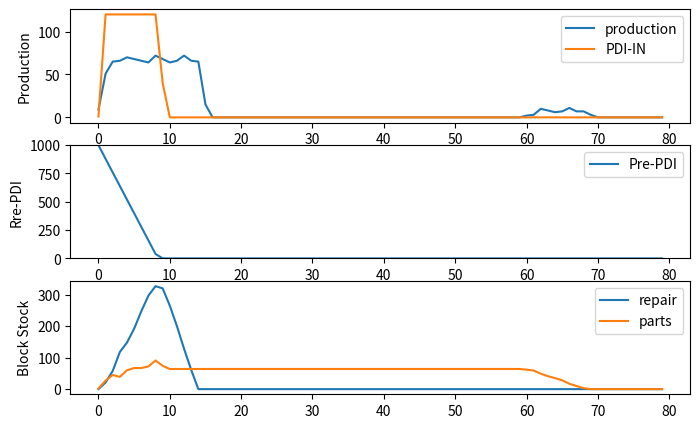

Reproduce this figure in Python.
#-------------------------------------------------------------------------------
# Name:        VPC simulator
# Purpose:     Watch VPC car flows status every minutes
#
# [redacted]
#
# Created:     02/04/2024
# Copyright:   (c) U640919 2024
# Licence:     <your licence>
#-------------------------------------------------------------------------------


"""
2024 - 2025 : 40,000 / year --> ave. 167 / Day
2026 - 2027 : 5.,000 / year --> ave. 208 / Day
* 240 working day
"""

CURR_CLOCK = 0
NUMBER_OF_LINES = 1  # simulation is done for 1 line and dupilicate result for lines
PER_SHIFT_MAX_CLOCK = 8*60  # 8 hours
SHIFT_PER_DAY = 2
SIMULATE_DAYS = 80
TAKT_TIME = 8
REPAIR_BAYS = 18 # Per line,  70% of actual bays
DELTA = 1.00*SHIFT_PER_DAY
INITIAL_STOCK = 0
ETA = ([0] + [1000] + [0]*60)
ETA.reverse()  # get ready for .pop()
ANNUAL_IMPORT_CARS = int(sum(ETA) / NUMBER_OF_LINES + 100)
PARTS_REQURED = 30  # 30% 86/285
DEFECT_RATE = [[0, 4.29], [80, 4.29]]  # 10% no_repair, 80-10% 2 hours, 100-80%, 20.5 hours | [[10, 2], [80, 20.5]] | [[50, 2], [85, 10.5]]
PARTS_LEADTIME = [[0, 1], [80, 60]]  # 85% 1 Day, 15% 60 days | [[0, 1], [85, 60]] | [[0, 1], [85, 60]]
# [[X, A], [Y, B]]
# |     |       |       |       |
# 0     X               Y       100
# Flase |       A       |   B   |


import random
from matplotlib import pyplot

def return_true_x_percent(x):
    random_number = random.random()
    return random_number <= x/100


def return_repairtime_x_persent(dRate):
    """
    return false for x %
    return A for y -x %
    return B for 100 - y %
    DEFECT_RATE = [[0, 1.78], [80, 1.78]]
    """
    random_number = random.random()
    if random_number <= dRate[0][0]/100:
        return False

    elif random_number <= dRate[1][0]/100:
        return dRate[0][1]

    else:
        return dRate[1][1]



class Slot():
    def __init__(self, name, active=True, maxBuffer=3, buffer=1, takt=6):
        self.name = name
        self.active = active
        self.buffer = buffer
        self.maxBuffer = maxBuffer
        self.takt = takt
        self.cnt = 0
        self.complete = 0
        self.nextSlot = None
        self.comment = ""


    def deliver(self):

        if self.active == False:
            self.comment = self.comment + "No car, "
            return False

        if self.cnt < self.takt:
            self.comment = self.comment + "Workning on, "
            return False

        if self.nextSlot.buffer >= self.nextSlot.maxBuffer:
            self.comment = self.comment + "No buffer to push, "
            return False

        self.complete += 1
        self.comment = self.comment + "Delivered, "
        self.active = False  # clear once
        #  print("[{0}]".format(self.name))
        #  print("Next Slot buffer from {}".format(self.nextSlot.buffer))
        self.nextSlot.buffer += 1
        #  print("Next Slot buffer to {}\n".format(self.nextSlot.buffer))
        return True


    def new(self):
        if self.active:
            self.comment = self.comment + "Not ready for next, "
            return False

        if self.buffer == 0:
            self.comment = self.comment + "No buffer, "
            return False

        # Start new one
        self.buffer -= 1  # consume a buffer
        self.comment = self.comment + "Buffer became {0}, ".format(self.buffer)
        self.active = True  # back to active
        self.cnt = 0
        return True


    def countUp(self):
        self.cnt += 1
        self.comment = "Count up {0}>={1}, ".format(self.cnt, self.takt)  # reset comment
        self.deliver()
        self.new()


    def status(self):
        print("{0:<20}: | [Buffer] {1:>5} | [Active] {2:>3} | [complete]{3:>5} | [Cnt] {4:>3} | {5}".format(self.name, self.buffer, self.active, self.complete, self.cnt, self.comment))



class Slot_branch(Slot):
    """
    Send car(s) to designated slot depenfing on condition
    """
    def __init__(self, name, active=True, maxBuffer=3, buffer=1, takt=6):
        super().__init__(name, active, maxBuffer, buffer, takt)
        self.nextRepair = None  # adding repair slots

    def deliver(self):

        if self.active == False:
            self.comment = self.comment + "No car, "
            return False

        if self.cnt < self.takt:
            self.comment = self.comment + "Workning on, "
            return False

        detection = return_repairtime_x_persent(DEFECT_RATE)
        ## self.comment = self.comment + "requred repair = {}, ".format(detection)

        if detection==False:
            # go to next std slot
            if self.nextSlot.buffer >= self.nextSlot.maxBuffer:
                self.comment = self.comment + "No buffer to push, "
                return False

            else:
                self.complete += 1
                self.comment = self.comment + "Delivered(STD), "
                self.active = False  # clear once
                self.nextSlot.buffer += 1
                return True

        else:
            self.complete += 1
            self.nextRepair.new(detection)
            self.comment = self.comment + "Sent for repair {}h, ".format(detection)
            self.active = False  # clear once
            return True


class RepairSlots():
    def __init__(self, name, repairSlots=6, out_buffer=0):
        self.name = name
        self.repairSlots = repairSlots
        self.in_buffer = [] # only for testing
        self.partsWaiting = []
        self.out_buffer = out_buffer
        self.complete = 0
        self.nextSlot = None
        self.comment = ""
        self.bays = []

    def new(self, labour):
        if return_true_x_percent(PARTS_REQURED):
            lead_time = return_repairtime_x_persent(PARTS_LEADTIME)
            self.partsWaiting.append([int(labour*60), lead_time])
            self.comment = self.comment + "sent to parts waiting, "


        elif len(self.bays) < self.repairSlots:
            self.bays.append(int(labour*60))
            self.comment = self.comment + "sent on slot, "

        else:
            self.in_buffer.append(int(labour*60))
            self.comment = self.comment + "sent to in_buffera, "

    def status(self):
        print("{0:<20}: | [inBuffer] {1:>5} | [parts waiting ]{2:>3} |Slots  {3} | {4} ".format(self.name, len(self.in_buffer), len(self.partsWaiting), self.bays, self.comment))



    def deliver(self):
        self.complete += 1
        if self.nextSlot.buffer >= self.nextSlot.maxBuffer:
            # Not working for now, instead unlimited buffer before final inspection
            self.comment = self.comment + "Sent to out_buffer, "
            return False

        else:
            self.comment = self.comment + "Delivered(STD), "
            self.nextSlot.buffer += 1
            return True


    def countUp(self):
        self.comment = ""  # reset comment

        # counting down labour time
        if len(self.bays) > 0:
            self.bays = [i-1 for i in self.bays]

        # Check how many completed
        complete = self.bays.count(0)
        if complete > 0:
            self.comment = self.comment + "{} completed, ".format(complete)
            for i in range(complete):
                self.deliver()

            # Removing completed from slots
            self.bays = [i for i in self.bays if i !=0]


        # bring from out buffer if available
        # print("Occupid bay={0} | MaxSlot={1} | waiting={2}".format(len(self.bays), self.repairSlots, len(self.in_buffer)))
        if len(self.bays) < self.repairSlots:
            try:
                pop = self.in_buffer.pop(0)
                # print("bring it up!")
                self.bays.append(pop)

            except:
                pass

        else:
            # print("Keep it as is")  # commentOut
            pass


    def nextDay(self):
        # counting down day
        self.partsWaiting = [[l[0], l[1]-1] for l in self.partsWaiting]

        # Move parts from parts waiting to repair waiting if day cnt = 0
        tmp_pw = self.partsWaiting  # copy parts waiting
        self.partsWaiting = []  # reset parts waiting
        for l in tmp_pw:
            if l[1] <= 0:
                self.in_buffer.append(l[0])
                #  print("Moved to repair waiting")

            else:
                self.partsWaiting.append(l)



class VPC():
    def __init__(self):
        self.time = 0
        ENTRY_CARS = int(ETA.pop()/NUMBER_OF_LINES)   # overwrite with ETA list

        self.s01 = Slot("Entry", maxBuffer=ANNUAL_IMPORT_CARS, buffer=ENTRY_CARS, takt=TAKT_TIME)
        self.s02 = Slot("Function check", takt=TAKT_TIME)
        self.s03 = Slot("Exterior check 1", takt=TAKT_TIME)
        self.s04 = Slot("Exterior check 2", takt=TAKT_TIME)
        self.s05 = Slot_branch("Interior check", takt=TAKT_TIME)
        self.r01 = RepairSlots("Generl repair", REPAIR_BAYS)
        self.s06 = Slot("Final check", maxBuffer=ANNUAL_IMPORT_CARS+200, takt=TAKT_TIME)
        self.p01 = Slot("Parking", maxBuffer=ANNUAL_IMPORT_CARS+200, buffer=0, takt=TAKT_TIME)


        # setting slots relation
        self.s01.nextSlot = self.s02
        self.s02.nextSlot = self.s03
        self.s03.nextSlot = self.s04
        self.s04.nextSlot = self.s05
        self.s05.nextSlot = self.s06
        self.s05.nextRepair = self.r01
        self.r01.nextSlot = self.s06
        self.s06.nextSlot = self.p01


    def tick(self):
        self.time += 1

        # commentOut_001
        """
        self.s01.status()
        self.s02.status()
        self.s03.status()
        self.s04.status()
        self.s05.status()
        self.r01.status()
        self.s06.status()
        self.p01.status()
        """

        self.s01.countUp()
        self.s02.countUp()
        self.s03.countUp()
        self.s04.countUp()
        self.s05.countUp()
        self.r01.countUp()
        self.s06.countUp()

        # commentOut_002
        """
        print("Global time : {0:0.2f}".format(self.time/60))
        print("==Waiting for repair==")
        print(self.r01.in_buffer)
        print("==Waiting for parts==")
        print(self.r01.partsWaiting)
        print("====================================")
        """


    def block_stock_status(self):
        report = "Produced from Day 1 = {} \n\n".format(self.p01.buffer*NUMBER_OF_LINES)
        report = report + "==Waiting for repair== | TTL = {} \n".format(len(self.r01.in_buffer)*NUMBER_OF_LINES)
        # report = report + str(self.r01.in_buffer*NUMBER_OF_LINES)  # commentOut
        report = report + "\n\n"
        report = report + "==Waiting for parts== | TTL = {} \n".format(len(self.r01.partsWaiting)*NUMBER_OF_LINES)
        # report = report + str(self.r01.partsWaiting*NUMBER_OF_LINES)  # commentOut
        blocked_cars = len(self.r01.in_buffer) + len(self.r01.partsWaiting)
        inprocess_cars = (self.s01.complete - self.p01.buffer - blocked_cars)*NUMBER_OF_LINES
        blocked_cars = blocked_cars * NUMBER_OF_LINES  # Mitiply after inprosess calculated
        report = report + "\n====== \nTTL Blocked = {0}  | TTL in-process = {1} \n".format(blocked_cars, inprocess_cars)
        report = report + "\n"
        return report



def main():
    v = VPC()
    lastReport = "\n ■■■■■■■ FINAL REPORT ■■■■■■■■ \n"

    # for counting production
    init_production = 0
    PDI_in_cnt = 0
    daily_PDI_in = []
    daily_productios = []
    dailiy_repairWaiting = []
    daily_partsWaiting = []
    daily_inprocess = []
    daily_prePDI = []
##    vessel_cnt = 0   # comment out

    for d in range(SIMULATE_DAYS):
        # print("==== ■ Day {} START====".format(d+1))  # commentOut
        for m in range(int(PER_SHIFT_MAX_CLOCK*SHIFT_PER_DAY)+1):
            v.tick()

        # Vessel ETA
        try:
            arrived_cars = int(ETA.pop()/NUMBER_OF_LINES)

        except:
            arrived_cars = 0


        print("car {}".format(v.s01.buffer))
        v.s01.buffer += arrived_cars
        print("Vessel ETA {}".format(arrived_cars))

        ## vessel_cnt +=1
        ## only for testing
        v.s01.status()
        v.s02.status()
        v.s03.status()
        v.s04.status()
        v.s05.status()
        v.r01.status()
        v.s06.status()
        v.p01.status()
        print("#################################\n")

        # print("==== ■ Day {} END ====".format(d+1))  # commentOut
        # lastReport = lastReport + "==== ■ Day {}  ====\n".format(d+1)  # commentOut

        # PDI in
        cnt = v.s01.complete - PDI_in_cnt  # last day count
        daily_PDI_in.append(cnt)
        PDI_in_cnt = v.s01.complete  # update to end of the day

        # adding production volume on top

        ttl_produced = v.p01.buffer
        daily_productios.append((ttl_produced - init_production) * NUMBER_OF_LINES)
        init_production = ttl_produced

        blocked_cars = len(v.r01.in_buffer) + len(v.r01.partsWaiting)
        #  daily_inprocess.append((v.s01.complete - v.p01.buffer - blocked_cars)*NUMBER_OF_LINES) #  include under repair
        daily_inprocess.append((v.s06.buffer)*NUMBER_OF_LINES)
        daily_prePDI.append((v.s01.buffer)*NUMBER_OF_LINES)
        dailiy_repairWaiting.append(len(v.r01.in_buffer)*NUMBER_OF_LINES)
        daily_partsWaiting.append(len(v.r01.partsWaiting)*NUMBER_OF_LINES)
        #  lastReport = lastReport + "Daily production = {0}\n".format(daily_productios)  # commentOut


        #  print(r)  # commentOut
        #  lastReport = lastReport + r + "\n"  # commentOut
        v.r01.nextDay()   # shift from parts waiting to repair waiting

    r = v.block_stock_status()
    lastReport = lastReport + "Daily production : \n{0}\n\n".format(daily_productios)
    lastReport = lastReport + "Daily repair waiting :\n{}\n\n".format(dailiy_repairWaiting)
    lastReport = lastReport + "Daily parts waiting :\n{}\n\n".format(daily_partsWaiting)
    lastReport = lastReport + r + "\n"
    print(lastReport)

    print("###### Slots sttus ######")
    v.s01.status()
    v.s02.status()
    v.s03.status()
    v.s04.status()
    v.s05.status()
    v.r01.status()
    v.s06.status()
    v.p01.status()

    print("###### max. parts waiting######")
    print(max(daily_partsWaiting))

    print("###### max. repair waiting ######")
    print(max(dailiy_repairWaiting))

    print("###### max. buffer before final ######")
    print(max(daily_inprocess))

    print("###### max. parking ######")
    z = zip(daily_partsWaiting, dailiy_repairWaiting, daily_inprocess)
    daily_combined = [x + y + z for (x, y, z) in z]
    print(max(daily_combined))
    ## print(list(daily_combined))


    # Draw graph

    x = range(SIMULATE_DAYS)
    fig = pyplot.figure(figsize=(8,5))
    # fig.suptitle('title')
    pyplot.subplot(3,1,1)
    pyplot.plot(x,daily_productios, label="production")
    pyplot.plot(x,daily_PDI_in, label="PDI-IN")
    pyplot.legend()
    pyplot.ylabel('Production')

    pyplot.subplot(3,1,2)
    pyplot.plot(x,daily_prePDI, label="Pre-PDI")
    pyplot.legend()
    pyplot.ylabel('Rre-PDI')
    pyplot.ylim(0, max(daily_prePDI))

    pyplot.subplot(3,1,3)
    pyplot.plot(x,dailiy_repairWaiting, label="repair")
    pyplot.plot(x,daily_partsWaiting, label="parts")
    pyplot.legend()
    pyplot.ylabel('Block Stock')
    pyplot.show()

    """
    production_plot = pyplot.plot
    production_plot(range(SIMULATE_DAYS), daily_partsWaiting)
    production_plot.show()
    """



if __name__ == '__main__':
    main()